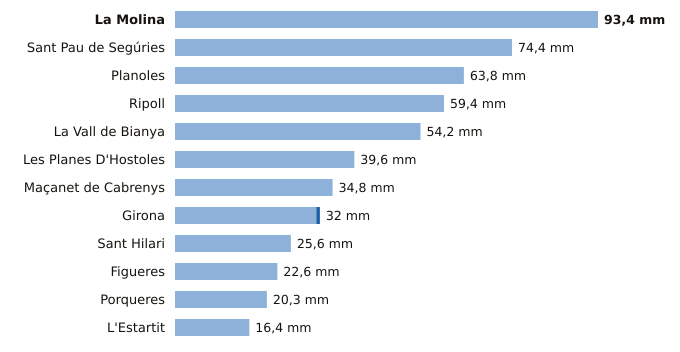

The file beside this chart, header and first rows:
estacion, provincia, indicativo, mm_6_dias_anteriores, mm_hoy, mm_7_dias, horas_de_hoy
La Molina, Girona, 9585, 93.4, 0.0, 93.4, 3
Sant Pau de Segúries, Girona, 0312X, 74.4, 0.0, 74.4, 2
Planoles, Girona, 0320I, 63.8, 0.0, 63.8, 3
Ripoll, Girona, 0324A, 59.4, 0.0, 59.4, 3
La Vall de Bianya, Girona, 0394X, 54.2, 0.0, 54.2, 3
Les Planes D'Hostoles, Girona, 0360X, 39.6, 0.0, 39.6, 3
Maçanet de Cabrenys, Girona, 0413A, 34.8, 0.0, 34.8, 2
Girona, Girona, 0370E, 31.2, 0.8, 32.0, 3
Sant Hilari, Girona, 0363X, 25.6, 0.0, 25.6, 2
Figueres, Girona, 0429X, 22.6, 0.0, 22.6, 3
Porqueres, Girona, 0372C, 20.3, 0.0, 20.3, 3
L'Estartit, Girona, 0385X, 16.4, 0.0, 16.4, 3
